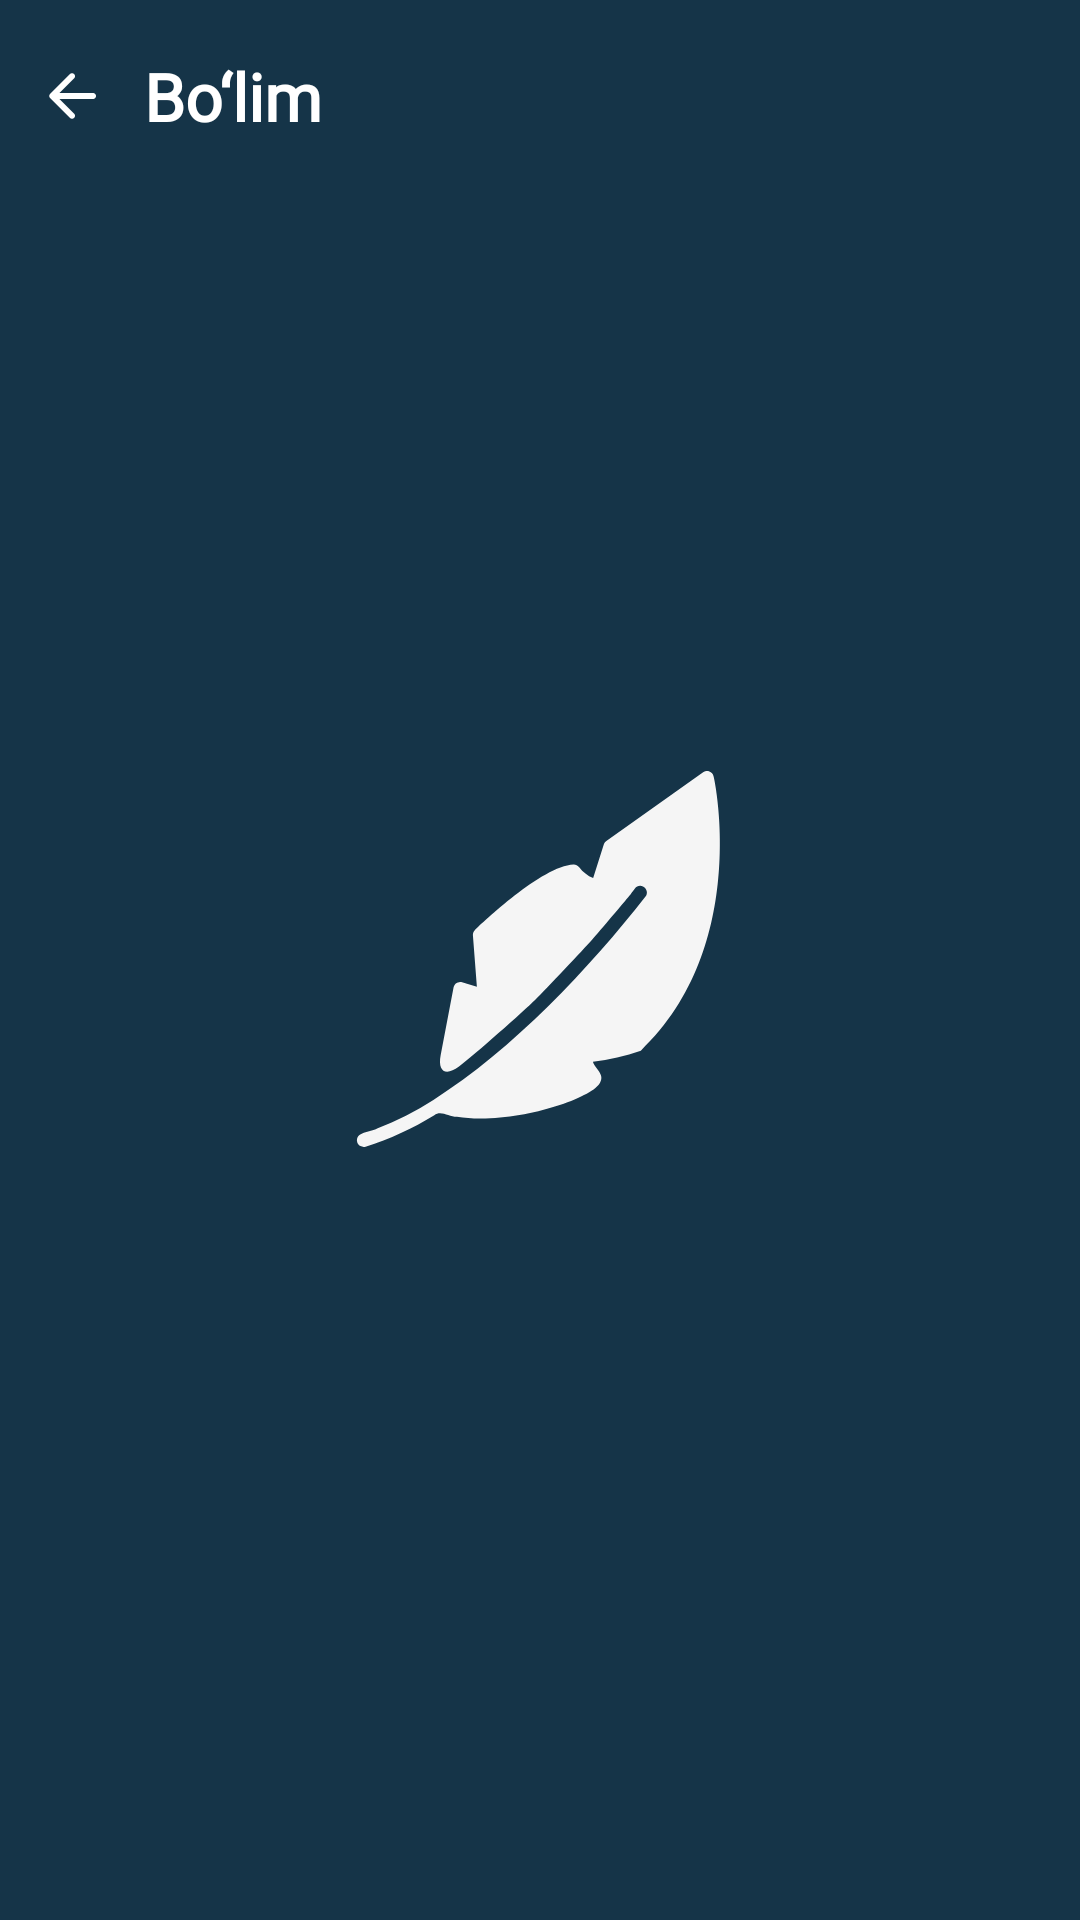

Layout XML and referenced resources for this Android screen:
<!-- AndroidManifest.xml: application theme Theme.Aphorisms -->
<!-- res/layout/fragment_category.xml -->
<LinearLayout xmlns:android="http://schemas.android.com/apk/res/android"
    xmlns:app="http://schemas.android.com/apk/res-auto"
    xmlns:tools="http://schemas.android.com/tools"
    android:layout_width="match_parent"
    android:layout_height="match_parent"
    android:orientation="vertical"
    tools:context="com.programmsoft.fragments.CategoryFragment">

    <include
        android:id="@+id/actionBar"
        layout="@layout/action_bar_category_layout"
        android:layout_width="match_parent"
        android:layout_height="?actionBarSize"
        android:layout_gravity="center" />

    <androidx.recyclerview.widget.RecyclerView
        android:id="@+id/rvAphorism"
        android:layout_width="match_parent"
        android:layout_height="match_parent"
        android:orientation="vertical"
        android:layout_marginBottom="10dp"
        android:overScrollMode="never"
        app:layoutManager="androidx.recyclerview.widget.LinearLayoutManager"
        tools:listitem="@layout/item_aphorism" />

    <ImageView
        android:id="@+id/imgEmpty"
        android:layout_width="match_parent"
        android:layout_height="match_parent"
        android:contentDescription="@null"
        android:src="@drawable/empty"
        android:visibility="visible" />

</LinearLayout>
<!-- res/layout/action_bar_category_layout.xml (included above) -->
<?xml version="1.0" encoding="utf-8"?>
<LinearLayout xmlns:android="http://schemas.android.com/apk/res/android"
    xmlns:app="http://schemas.android.com/apk/res-auto"
    android:layout_width="match_parent"
    android:layout_height="?actionBarSize"
    android:orientation="horizontal"
    android:weightSum="1">

    <com.google.android.material.card.MaterialCardView
        android:id="@+id/cvBack"
        android:layout_width="48dp"
        android:layout_height="48dp"
        android:layout_gravity="center"
        android:layout_weight="0"
        android:clickable="true"
        android:focusable="true"
        android:foreground="?android:attr/selectableItemBackground"
        app:cardBackgroundColor="@android:color/transparent"
        app:cardCornerRadius="50dp"
        app:strokeWidth="0dp">

        <ImageView
            android:layout_width="match_parent"
            android:layout_height="match_parent"
            android:layout_gravity="center"
            android:contentDescription="@null"
            android:scaleX="0.5"
            android:scaleY="0.5"
            android:src="@drawable/back" />
    </com.google.android.material.card.MaterialCardView>

    <TextView
        android:id="@+id/tvCategoryName"
        android:layout_width="0dp"
        android:layout_height="match_parent"
        android:layout_gravity="center"
        android:layout_weight="1"
        android:fontFamily="@font/roboto_slab"
        android:gravity="center|start"
        android:text="@string/category"
        android:textColor="@color/white"
        android:textSize="22sp"
        android:textStyle="bold" />

    <com.google.android.material.card.MaterialCardView
        android:id="@+id/cvSearch"
        android:layout_width="48dp"
        android:layout_height="48dp"
        android:layout_gravity="center"
        android:layout_weight="0"
        android:clickable="true"
        android:focusable="true"
        android:visibility="gone"
        android:foreground="?android:attr/selectableItemBackground"
        app:cardBackgroundColor="@android:color/transparent"
        app:cardCornerRadius="50dp"
        app:strokeWidth="0dp">

        <ImageView
            android:layout_width="match_parent"
            android:layout_height="match_parent"
            android:layout_gravity="center"
            android:contentDescription="@null"
            android:scaleX="0.5"
            android:scaleY="0.5"
            android:src="@drawable/search" />
    </com.google.android.material.card.MaterialCardView>
</LinearLayout>
<!-- res/layout/item_aphorism.xml (included above) -->
<?xml version="1.0" encoding="utf-8"?>
<LinearLayout xmlns:android="http://schemas.android.com/apk/res/android"
    xmlns:app="http://schemas.android.com/apk/res-auto"
    android:layout_width="match_parent"
    android:layout_height="wrap_content"
    android:orientation="vertical">

    <com.google.android.material.card.MaterialCardView
        android:id="@+id/cvAphorism"
        android:layout_width="match_parent"
        android:layout_height="wrap_content"
        android:layout_gravity="center"
        android:layout_marginStart="15dp"
        android:layout_marginTop="5dp"
        android:layout_marginEnd="15dp"
        app:strokeColor="@color/white_50"
        android:layout_marginBottom="5dp"
        android:clickable="true"
        android:focusable="true"
        android:foreground="?android:attr/selectableItemBackground"
        app:cardBackgroundColor="@android:color/transparent"
        app:cardCornerRadius="8dp"
        app:cardElevation="0dp"
        app:cardPreventCornerOverlap="true">

        <LinearLayout
            android:layout_width="match_parent"
            android:layout_height="wrap_content"
            android:background="@color/black_custom"
            android:orientation="horizontal"
            android:weightSum="1">

            <TextView
                android:id="@+id/tvAphorism"
                style="@style/text_style"
                android:layout_width="0dp"
                android:layout_height="wrap_content"
                android:layout_gravity="center"
                android:layout_margin="15dp"
                android:layout_weight="1"
                android:ellipsize="end"
                android:fontFamily="@font/roboto_slab_light"
                android:lineSpacingExtra="3dp"
                android:maxLines="3"
                android:text="@string/aphorism"
                android:textSize="16sp" />

            <ImageView
                android:id="@+id/logo"
                android:layout_width="24dp"
                android:layout_height="24dp"
                android:layout_gravity="center|top"
                android:adjustViewBounds="true"
                android:contentDescription="@null"
                android:src="@drawable/new_logo"
                android:visibility="invisible" />
        </LinearLayout>


    </com.google.android.material.card.MaterialCardView>

</LinearLayout>
<!-- resources referenced by this layout -->
<resources>
  <color name="black_custom">#153448</color>
  <color name="white">#FFFFFFFF</color>
  <color name="white_50">#80FFFFFF</color>
  <!-- drawable back (drawable) -->
  <vector xmlns:android="http://schemas.android.com/apk/res/android"
      android:width="24dp"
      android:height="24dp"
      android:viewportWidth="24"
      android:viewportHeight="24">
      <path
          android:pathData="M19,11H7.83L12.71,6.12C13.1,5.73 13.1,5.09 12.71,4.7C12.618,4.607 12.508,4.533 12.387,4.483C12.266,4.433 12.136,4.407 12.005,4.407C11.874,4.407 11.745,4.433 11.624,4.483C11.503,4.533 11.393,4.607 11.3,4.7L4.71,11.29C4.618,11.382 4.544,11.492 4.494,11.613C4.444,11.734 4.418,11.864 4.418,11.995C4.418,12.126 4.444,12.255 4.494,12.376C4.544,12.497 4.618,12.607 4.71,12.7L11.3,19.29C11.393,19.382 11.503,19.456 11.624,19.506C11.745,19.556 11.875,19.582 12.005,19.582C12.136,19.582 12.266,19.556 12.387,19.506C12.508,19.456 12.618,19.382 12.71,19.29C12.803,19.197 12.876,19.087 12.927,18.966C12.977,18.845 13.002,18.716 13.002,18.585C13.002,18.454 12.977,18.324 12.927,18.203C12.876,18.082 12.803,17.972 12.71,17.88L7.83,13H19C19.55,13 20,12.55 20,12C20,11.45 19.55,11 19,11Z"
          android:fillColor="@color/white"/>
  </vector>
  <string name="aphorism">Gar kimning aqlu ro\'yi bo\'lmishdir baland,\nUl etmas foydasiz so\'zga tilin band.\n\t</string>
  <string name="category">Bo‘lim</string>
  <style name="text_style">
          <item name="android:textColor">@color/white</item>
          <item name="fontFamily">@font/roboto_slab</item>
          <item name="android:textSize">14sp</item>
      </style>
  <style name="Theme.Aphorisms" parent="Base.Theme.Aphorisms" />
  <style name="Base.Theme.Aphorisms" parent="Theme.Material3.DayNight.NoActionBar">
          
          
          <item name="android:statusBarColor">@color/black_custom</item>
          <item name="android:navigationBarColor">@color/black_custom</item>
          <item name="android:windowBackground">@drawable/background_splash_night</item>
          <item name="colorAccent">@color/ripple_color</item>
          <item name="android:textColorHighlight">@color/ripple_color</item>
          <item name="android:colorControlActivated">@color/white</item>
          <item name="colorOnSurface">@color/white_50</item>
          <item name="colorSecondary">@color/white_50</item>
          <item name="colorPrimary">@color/white_50</item>
          <item name="colorPrimaryDark">@color/white_50</item>
      </style>
  <!-- drawable background_splash_night (drawable) -->
  <layer-list xmlns:android="http://schemas.android.com/apk/res/android">
      <item android:drawable="@color/black_custom" />
      <item
          android:width="288dp"
          android:height="288dp"
          android:drawable="@drawable/splash_logo"
          android:gravity="center" />
  </layer-list>
  <color name="ripple_color">#80F5F5F5</color>
</resources>
